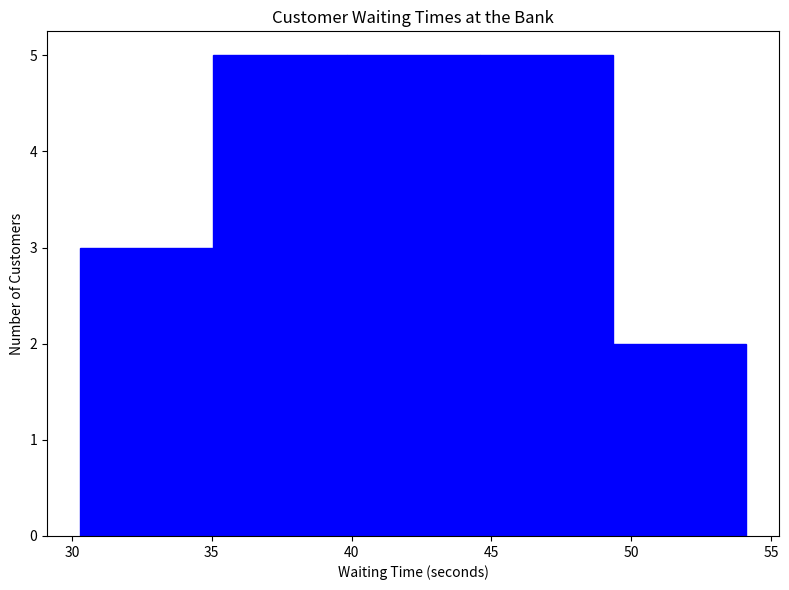

This chart was generated by the following Python code:
# Run this cell without changes
import numpy as np
import matplotlib.pyplot as plt

# # Replace None with appropriate code
# height =[40, 30, 10, 50, 25, 5]  # movie counts
# x = list(range(6))
# labels = ['crime', 'science fiction', 'drama', 'comedy', 'action', 'documentary']

# # Create the plot
# fig, ax = plt.subplots(figsize=(8, 6))

# # Plot vertical bars of fixed width by passing x and height values to .bar() function 
# ax.bar(x, height, tick_label=labels)

# # Give a title to the bar graph and label the axes
# ax.set_title('Number of Movies by Genre at Jim\'s Video Library')
# ax.set_xlabel('Genre')
# ax.set_ylabel('Number of Movies')
# plt.tight_layout()
# plt.show()




# # Data
# weight = [2750, 3125, 2100, 4082, 2690, 3640, 4380, 2241, 2895, 3659]
# mpg = [29, 23, 33, 28, 20, 21, 14, 25, 31, 17]
# # Create the plot
# fig, ax = plt.subplots(figsize=(8, 6))
# # Plot with scatter()
# ax.scatter(weight, mpg, color='blue', label='Car Data')
# # Set x and y axes labels, legend, and title
# ax.set_xlabel('Weight (lbs)')
# ax.set_ylabel('Miles per Gallon (MPG)')
# ax.set_title('Relationship Between Car Weight and MPG')
# ax.legend()
# # Show the plot
# plt.tight_layout()
# plt.show()


# Data
x = [43.1, 35.6, 37.5, 36.5, 45.3, 43.4, 
     40.3, 50.2, 47.3, 31.2, 42.2, 45.5, 
     30.3, 31.4, 35.6, 45.2, 54.1, 45.6, 
     36.5, 43.1]
# Create the plot
fig, ax = plt.subplots(figsize=(8, 6))
# Plot the histogram
ax.hist(x, bins=5, color='blue', edgecolor='blue')
# Label axes and set title
ax.set_xlabel('Waiting Time (seconds)')
ax.set_ylabel('Number of Customers')
ax.set_title('Customer Waiting Times at the Bank')

# Show the plot
plt.tight_layout()
plt.show()